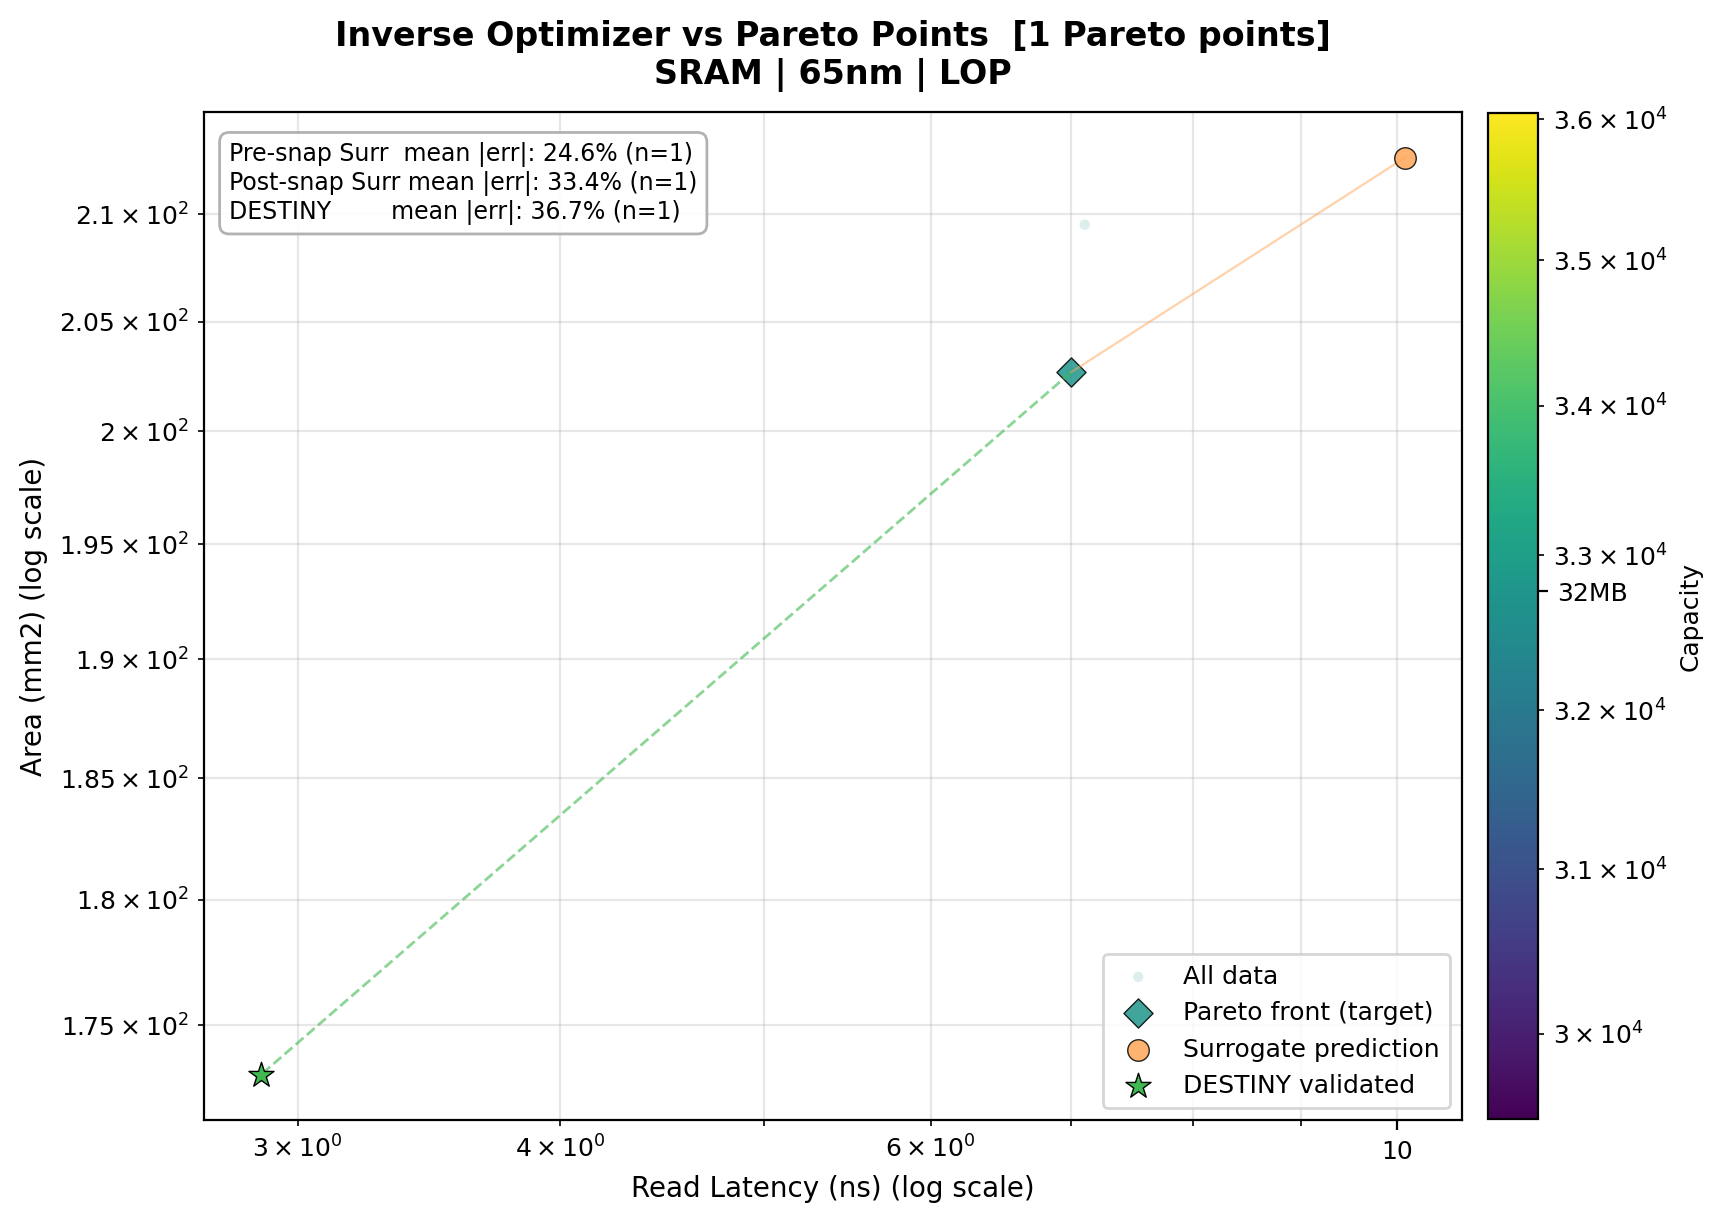

Source data for this figure (header and first rows):
is_original, target_idx, x_percentile, y_percentile, node_nm, target_x, target_y, surr_x, surr_y, surr_err_x_pct, surr_err_y_pct, surr_mean_abs_err_pct, post_snap_surr_x, post_snap_surr_y, post_snap_surr_err_x_pct, post_snap_surr_err_y_pct, post_snap_surr_mean_abs_err_pct, orig_capacity_kb, orig_word_width_bits, orig_associativity, orig_data_stacked_die_count, orig_data_mux_sense_amp, orig_data_mux_output_lev2, orig_data_num_active_mat_per_col
False, 0, 50.0, 50.0, 65, 6.998, 202.7, 10.09, 212.7, 44.21, 4.951, 24.58, 9.89, 254.1, 41.32, 25.38, 33.35, 32768, 1024, 4, 1, 16, 2, 16
